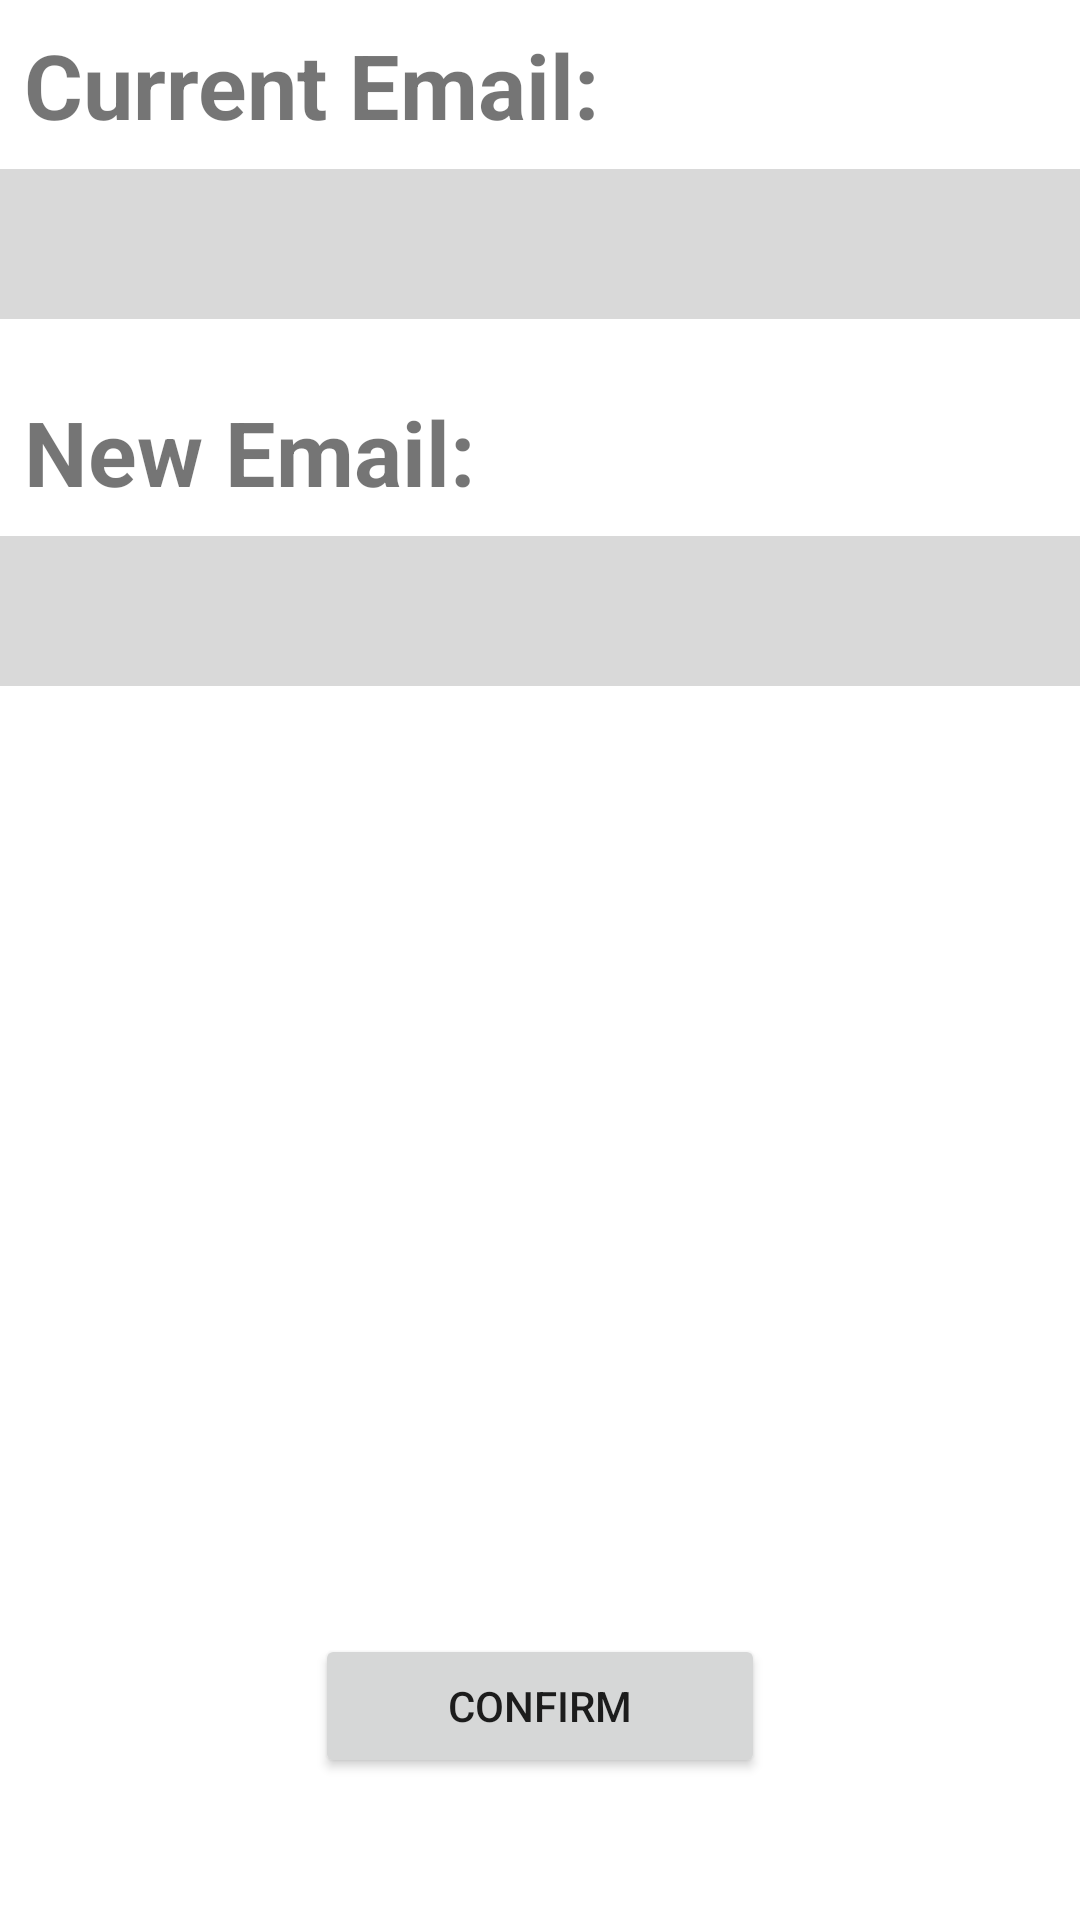

Write the Android layout XML for this screen, with the resource values it uses.
<!-- AndroidManifest.xml: application theme Theme.MADMiniProject -->
<!-- res/layout/activity_change_email.xml -->
<?xml version="1.0" encoding="utf-8"?>
<androidx.constraintlayout.widget.ConstraintLayout xmlns:android="http://schemas.android.com/apk/res/android"
    xmlns:app="http://schemas.android.com/apk/res-auto"
    xmlns:tools="http://schemas.android.com/tools"
    android:layout_width="match_parent"
    android:layout_height="match_parent"
    tools:context=".ChangeEmail">

    <FrameLayout
        android:layout_width="match_parent"
        android:layout_height="match_parent">

        <LinearLayout
            android:layout_width="match_parent"
            android:layout_height="match_parent"
            android:orientation="vertical">

            <TextView
                android:id="@+id/CurrentEmail"
                android:layout_width="match_parent"
                android:layout_height="wrap_content"
                android:textSize="30dp"
                android:textStyle="bold"
                android:text="Current Email:"
                android:padding="8dp"/>

            <TextView
                android:id="@+id/CurrentEmailView"
                android:layout_width="match_parent"
                android:layout_height="50dp"
                android:background="#D9D9D9"
                android:layout_marginBottom="16dp"
                android:textSize="25dp"
                android:padding="8dp" />

            <TextView
                android:id="@+id/Emailview"
                android:layout_width="match_parent"
                android:layout_height="wrap_content"
                android:textSize="30dp"
                android:textStyle="bold"
                android:text="New Email:"
                android:padding="8dp"/>

            <EditText
                android:id="@+id/newEmail"
                android:layout_width="match_parent"
                android:layout_height="50dp"
                android:background="#D9D9D9"
                android:layout_marginBottom="16dp"
                android:textSize="25dp"
                android:padding="8dp" />

            <Space
                android:layout_width="match_parent"
                android:layout_height="300dp" />

            <Button
                android:id="@+id/changeEmailButton"
                android:layout_width="150dp"
                android:layout_height="wrap_content"
                android:layout_gravity="center"
                android:text="Confirm" />

        </LinearLayout>

    </FrameLayout>
</androidx.constraintlayout.widget.ConstraintLayout>
<!-- resources referenced by this layout -->
<resources>
  <style name="Theme.MADMiniProject" parent="Theme.MaterialComponents.DayNight.DarkActionBar">
          
          <item name="colorPrimary">@color/purple_500</item>
          <item name="colorPrimaryVariant">@color/purple_700</item>
          <item name="colorOnPrimary">@color/white</item>
          
          <item name="colorSecondary">@color/teal_200</item>
          <item name="colorSecondaryVariant">@color/teal_700</item>
          <item name="colorOnSecondary">@color/black</item>
          
          <item name="android:statusBarColor">?attr/colorPrimaryVariant</item>
          
      </style>
  <!-- not gathered from this repository: default colours our renderer supplied (Android Studio template values) -->
  <color name="purple_500">#FF6200EE</color>
  <color name="purple_700">#FF3700B3</color>
  <color name="teal_200">#FF03DAC5</color>
  <color name="teal_700">#FF018786</color>
  <color name="black">#FF000000</color>
  <color name="white">#FFFFFFFF</color>
</resources>
